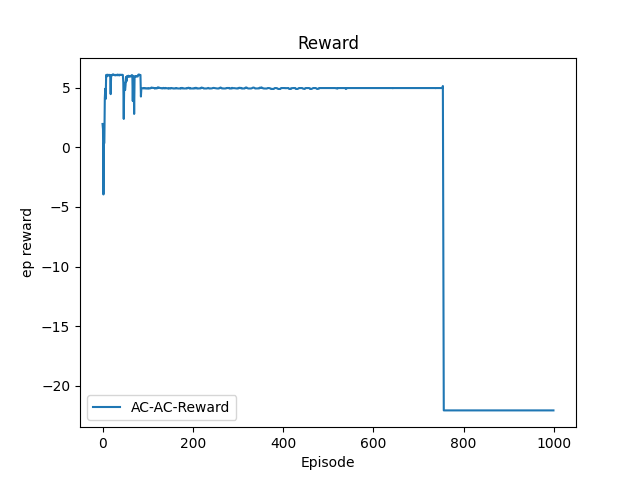

Source data for this figure (header and first rows):
Index, Reward
0, 1.957
1, 1.53
2, -3.95
3, 0.3633
4, 0.3515
5, 4.105
6, 4.911
7, 4.056
8, 6.066
9, 5.923
10, 6.086
11, 6.041
12, 6.077
13, 6.063
14, 6.002
15, 6.078
16, 6.04
17, 6.028
18, 4.458
19, 6.038
20, 6.042
21, 6.026
22, 6.095
23, 6.112
24, 6.07
25, 6.083
26, 6.075
27, 6.04
28, 6.069
29, 6.031
30, 6.074
31, 6.055
32, 6.043
33, 6.095
34, 6.041
35, 6.08
36, 6.076
37, 6.024
38, 6.085
39, 6.075
40, 6.082
41, 6.062
42, 6.073
43, 6.074
44, 6.078
45, 6.061
46, 5.431
47, 2.38
48, 5.409
49, 4.979
50, 4.801
51, 5.218
52, 5.893
53, 5.532
54, 5.966
55, 5.948
56, 5.913
57, 6.006
58, 5.978
59, 5.916
... 940 more rows
